Dataset: raw (GitHub, nurkal022/bottleDetect). Classes: cork mismatch, good bottle, label missing, shape mismatch.

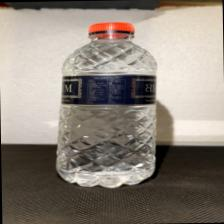
Label: cork mismatch

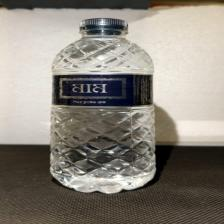
Label: good bottle

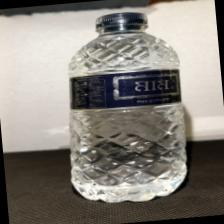
Label: good bottle

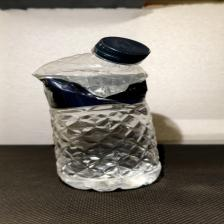
Label: shape mismatch

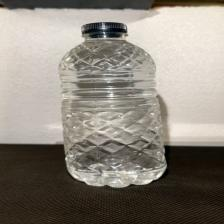
Label: label missing

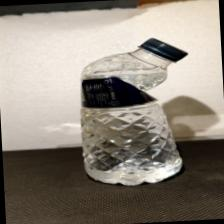
Label: shape mismatch
